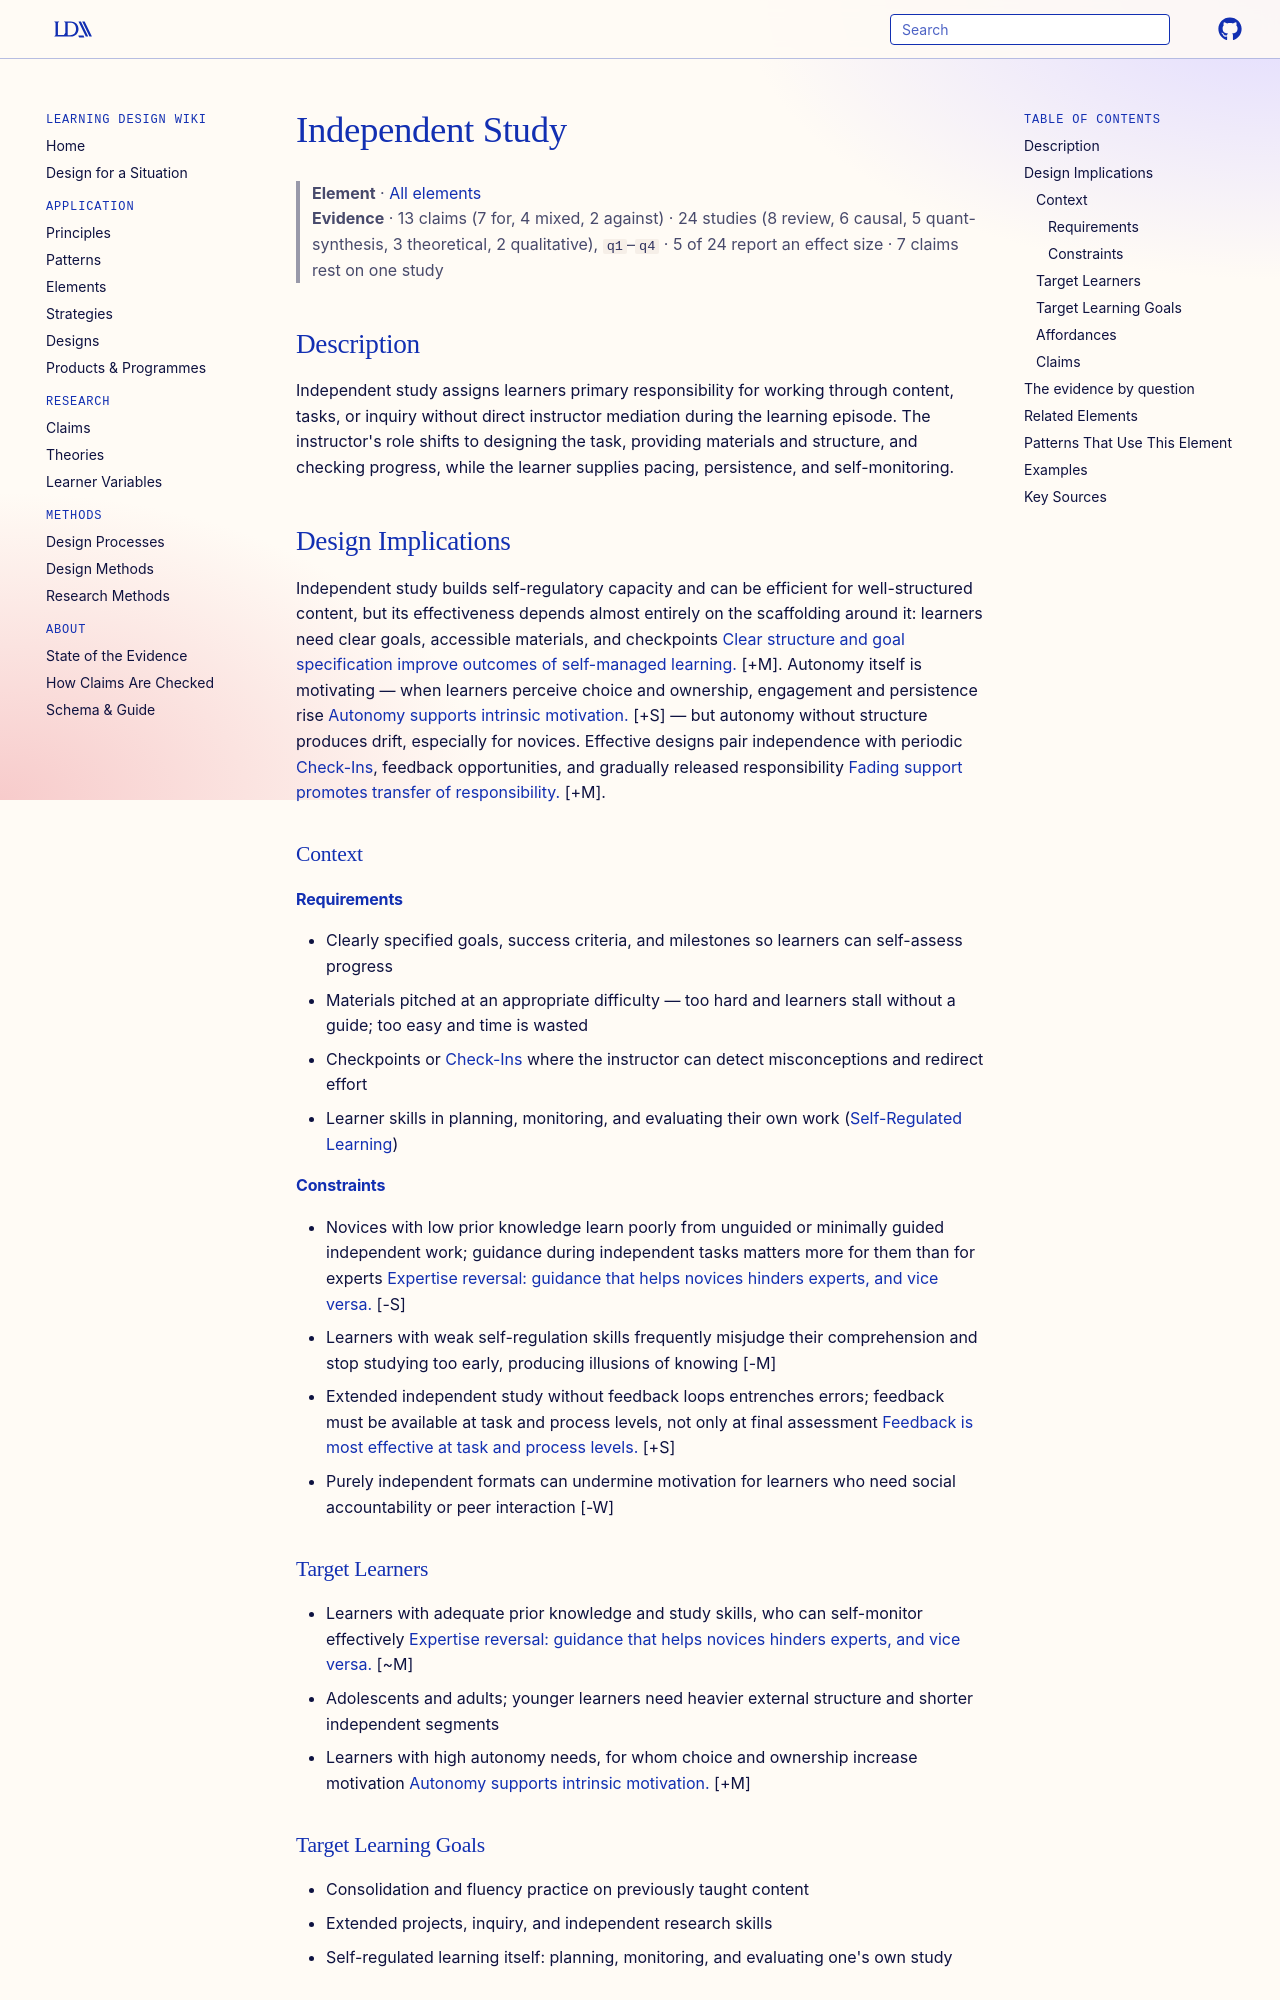

repository: Learning-Design-Alliance/learning-wiki · page: elements/independent-study/index.html · generator: mkdocs

---
type: element
id: independent-study
title: Independent Study
description: Learners work through material, tasks, or inquiry on their own, with responsibility for pacing, effort, and self-monitoring shifted from instructor to learner.
canonical: true
status: review
generated:
  by: "claude/unspecified"
  at: 2026-08-29
---

# Independent Study

> **Element** · [All elements](index.md)
> **Evidence** · 13 claims (7 for, 4 mixed, 2 against) · 24 studies (8 review, 6 causal, 5 quant-synthesis, 3 theoretical, 2 qualitative), `q1`–`q4` · 5 of 24 report an effect size · 7 claims rest on one study

## Description
Independent study assigns learners primary responsibility for working through content, tasks, or inquiry without direct instructor mediation during the learning episode. The instructor's role shifts to designing the task, providing materials and structure, and checking progress, while the learner supplies pacing, persistence, and self-monitoring.

## Design Implications

Independent study builds self-regulatory capacity and can be efficient for well-structured content, but its effectiveness depends almost entirely on the scaffolding around it: learners need clear goals, accessible materials, and checkpoints [Clear structure and goal specification improve outcomes of self-managed learning.](../principles/clear-structure.md) [+M]. Autonomy itself is motivating — when learners perceive choice and ownership, engagement and persistence rise [Autonomy supports intrinsic motivation.](../claims/autonomy-supports-intrinsic-motivation.md) [+S] — but autonomy without structure produces drift, especially for novices. Effective designs pair independence with periodic [Check-Ins](check-in.md), feedback opportunities, and gradually released responsibility [Fading support promotes transfer of responsibility.](../claims/fading-support-promotes-transfer-of-responsibility.md) [+M].

### Context
#### Requirements
- Clearly specified goals, success criteria, and milestones so learners can self-assess progress
- Materials pitched at an appropriate difficulty — too hard and learners stall without a guide; too easy and time is wasted
- Checkpoints or [Check-Ins](check-in.md) where the instructor can detect misconceptions and redirect effort
- Learner skills in planning, monitoring, and evaluating their own work ([Self-Regulated Learning](../theories/self-regulated-learning.md))

#### Constraints
- Novices with low prior knowledge learn poorly from unguided or minimally guided independent work; guidance during independent tasks matters more for them than for experts [Expertise reversal: guidance that helps novices hinders experts, and vice versa.](../claims/expertise-reversal-effect.md) [-S]
- Learners with weak self-regulation skills frequently misjudge their comprehension and stop studying too early, producing illusions of knowing [-M]
- Extended independent study without feedback loops entrenches errors; feedback must be available at task and process levels, not only at final assessment [Feedback is most effective at task and process levels.](../claims/feedback-most-effective-at-task-and-process-levels.md) [+S]
- Purely independent formats can undermine motivation for learners who need social accountability or peer interaction [-W]

### Target Learners
- Learners with adequate prior knowledge and study skills, who can self-monitor effectively [Expertise reversal: guidance that helps novices hinders experts, and vice versa.](../claims/expertise-reversal-effect.md) [~M]
- Adolescents and adults; younger learners need heavier external structure and shorter independent segments
- Learners with high autonomy needs, for whom choice and ownership increase motivation [Autonomy supports intrinsic motivation.](../claims/autonomy-supports-intrinsic-motivation.md) [+M]

### Target Learning Goals
- Consolidation and fluency practice on previously taught content
- Extended projects, inquiry, and independent research skills
- Self-regulated learning itself: planning, monitoring, and evaluating one's own study
